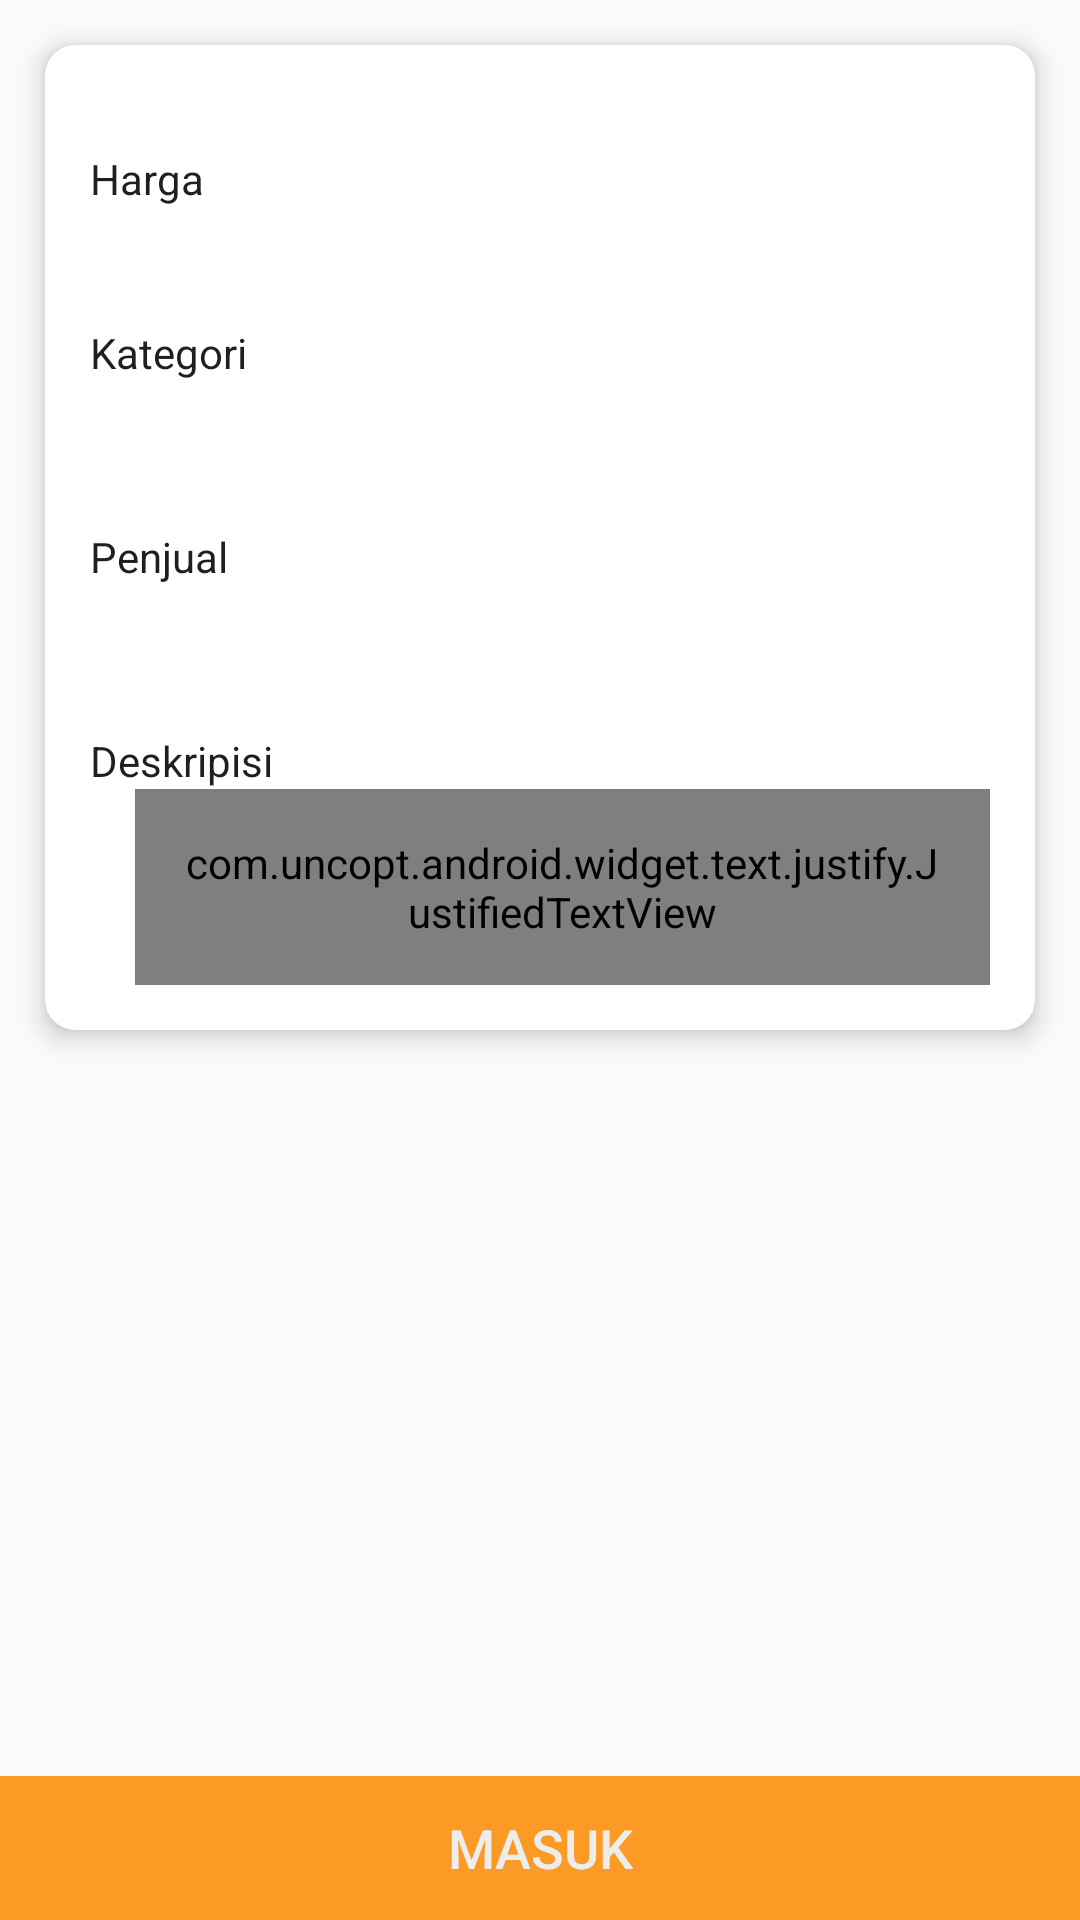

Here is an Android app screen rendered from its layout file. Give the layout XML and the strings, colors and styles it references.
<!-- AndroidManifest.xml: activity theme AppTheme.NoActionBar -->
<!-- res/layout/activity_detail_food.xml -->
<?xml version="1.0" encoding="utf-8"?>
<android.support.design.widget.CoordinatorLayout xmlns:android="http://schemas.android.com/apk/res/android"
    xmlns:app="http://schemas.android.com/apk/res-auto"
    xmlns:tools="http://schemas.android.com/tools"
    android:layout_width="match_parent"
    android:layout_height="match_parent"
    android:fitsSystemWindows="true"
    tools:context=".Activity.DetailFoodActivity">

    <android.support.design.widget.AppBarLayout
        android:id="@+id/app_bar"
        android:layout_width="match_parent"
        android:layout_height="@dimen/app_bar_height"
        android:fitsSystemWindows="true"
        android:theme="@style/AppTheme.AppBarOverlay">

        <android.support.design.widget.CollapsingToolbarLayout
            android:id="@+id/toolbar_layout"
            android:layout_width="match_parent"
            android:layout_height="match_parent"
            android:fitsSystemWindows="true"
            app:contentScrim="?attr/colorPrimary"
            app:layout_scrollFlags="scroll|exitUntilCollapsed"
            app:toolbarId="@+id/toolbar">

            <ImageView
                android:id="@+id/ivDetailFood"
                android:layout_width="match_parent"
                android:layout_height="match_parent"
                android:scaleType="fitXY"/>

            <android.support.v7.widget.Toolbar
                android:id="@+id/toolbar"
                android:layout_width="match_parent"
                android:layout_height="?attr/actionBarSize"
                app:layout_collapseMode="pin"
                app:popupTheme="@style/AppTheme.PopupOverlay" />

        </android.support.design.widget.CollapsingToolbarLayout>
    </android.support.design.widget.AppBarLayout>

    <include layout="@layout/content_detail_food" />

    <RelativeLayout
        android:layout_width="match_parent"
        android:layout_height="wrap_content"
        android:layout_gravity="bottom">
        <Button
            android:visibility="invisible"
            android:id="@+id/btnBeli"
            android:layout_width="match_parent"
            android:layout_height="wrap_content"
            android:background="@color/colorPrimary"
            android:text="b e l i"
            android:textColor="@color/lightgray"
            android:textSize="18sp"/>

        <Button
            android:id="@+id/btnMasuk"
            android:layout_width="match_parent"
            android:layout_height="wrap_content"
            android:background="@color/colorPrimary"
            android:text="masuk"
            android:textColor="@color/lightgray"
            android:textSize="18sp"/>
    </RelativeLayout>


</android.support.design.widget.CoordinatorLayout>
<!-- res/layout/content_detail_food.xml (included above) -->
<?xml version="1.0" encoding="utf-8"?>
<android.support.v4.widget.NestedScrollView
    xmlns:android="http://schemas.android.com/apk/res/android"
    xmlns:app="http://schemas.android.com/apk/res-auto"
    xmlns:tools="http://schemas.android.com/tools"
    android:layout_width="match_parent"
    android:layout_height="match_parent"
    app:layout_behavior="@string/appbar_scrolling_view_behavior"
    tools:context=".Activity.DetailFoodActivity"
    tools:showIn="@layout/activity_detail_food">

    <LinearLayout
        android:layout_width="match_parent"
        android:layout_height="wrap_content"
        android:layout_marginBottom="10dp"
        android:orientation="vertical">

        <android.support.v7.widget.CardView
            android:padding="10dp"
            android:layout_margin="15dp"
            app:cardCornerRadius="10dp"
            app:cardElevation="5dp"
            android:layout_width="match_parent"
            android:layout_height="wrap_content">
            <LinearLayout
                android:layout_margin="5dp"
                android:layout_width="match_parent"
                android:layout_height="wrap_content"
                android:orientation="vertical">

                <LinearLayout
                    android:layout_width="match_parent"
                    android:layout_height="wrap_content"
                    android:orientation="vertical"
                    android:layout_marginLeft="10dp"
                    android:layout_marginTop="30dp">

                    <TextView
                        android:layout_width="match_parent"
                        android:layout_height="wrap_content"
                        android:text="Harga"
                        android:textColor="@color/black"/>
                    <TextView
                        android:id="@+id/tvPrice"
                        android:text=""
                        android:layout_width="match_parent"
                        android:layout_height="wrap_content"
                        android:layout_marginLeft="25dp"
                        android:textColor="@color/colorPrimaryDark"
                        android:textStyle="bold"/>

                </LinearLayout>

                <LinearLayout
                    android:layout_width="match_parent"
                    android:layout_height="wrap_content"
                    android:orientation="vertical"
                    android:layout_marginLeft="10dp"
                    android:layout_marginTop="20dp">

                    <TextView
                        android:layout_width="match_parent"
                        android:layout_height="wrap_content"
                        android:text="Kategori"
                        android:textColor="@color/black"/>
                    <TextView
                        android:id="@+id/tvCategory"
                        android:layout_width="match_parent"
                        android:layout_height="wrap_content"
                        android:layout_marginLeft="20dp"
                        android:text=""/>

                </LinearLayout>

                <LinearLayout
                    android:layout_width="match_parent"
                    android:layout_height="wrap_content"
                    android:orientation="vertical"
                    android:layout_marginLeft="10dp"
                    android:layout_marginTop="30dp">

                    <TextView
                        android:layout_width="match_parent"
                        android:layout_height="wrap_content"
                        android:text="Penjual "
                        android:textColor="@color/black"/>
                    <TextView
                        android:id="@+id/tvSeller"
                        android:text=""
                        android:layout_width="match_parent"
                        android:layout_height="wrap_content"
                        android:layout_marginLeft="20dp"/>

                </LinearLayout>

                <LinearLayout
                    android:layout_width="match_parent"
                    android:layout_height="wrap_content"
                    android:orientation="vertical"
                    android:padding="10dp"
                    android:layout_marginTop="20dp">

                    <TextView
                        android:layout_width="match_parent"
                        android:layout_height="wrap_content"
                        android:text="Deskripisi"
                        android:textColor="@color/black"/>

                    <com.uncopt.android.widget.text.justify.JustifiedTextView
                        android:justificationMode="inter_word"
                        android:id="@+id/tvDesc"
                        android:padding="15dp"
                        android:layout_marginLeft="15dp"
                        android:text=""
                        android:layout_width="match_parent"
                        android:layout_height="wrap_content"
                        android:textColor="@color/black"/>

                </LinearLayout>

            </LinearLayout>
        </android.support.v7.widget.CardView>

    </LinearLayout>

</android.support.v4.widget.NestedScrollView>
<!-- resources referenced by this layout -->
<resources>
  <color name="black">#1F1F1F</color>
  <color name="colorPrimary">#FB9A24</color>
  <color name="colorPrimaryDark">#FFA000</color>
  <color name="lightgray">#ededed</color>
  <style name="AppTheme.AppBarOverlay" parent="ThemeOverlay.AppCompat.Dark.ActionBar" />
  <style name="AppTheme.PopupOverlay" parent="ThemeOverlay.AppCompat.Light" />
  <style name="AppTheme.NoActionBar">
          <item name="windowActionBar">false</item>
          <item name="windowNoTitle">true</item>
      </style>
</resources>
